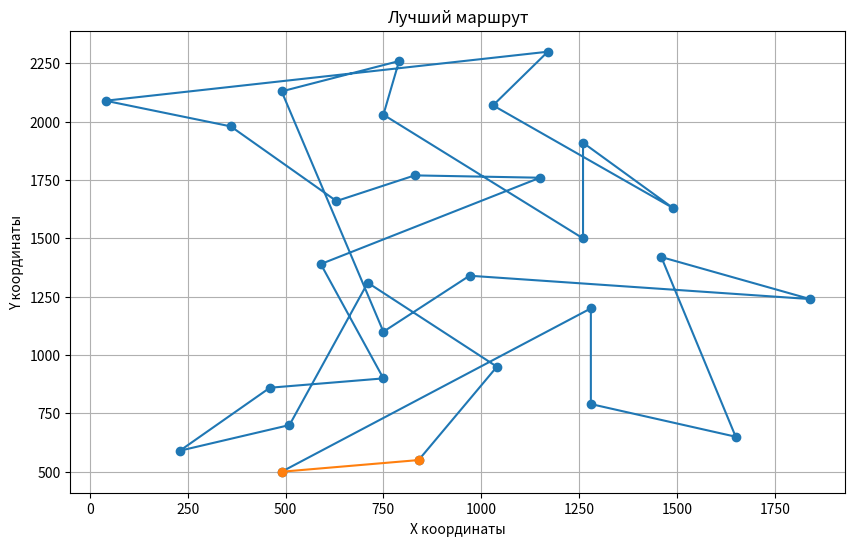

Source code (Python):
import numpy as np
import random

# Координаты городов
cities = np.array([
    [1150.0, 1760.0],
    [630.0, 1660.0],
    [40.0, 2090.0],
    [750.0, 1100.0],
    [750.0, 2030.0],
    [1030.0, 2070.0],
    [1650.0, 650.0],
    [1490.0, 1630.0],
    [790.0, 2260.0],
    [710.0, 1310.0],
    [840.0, 550.0],
    [1170.0, 2300.0],
    [970.0, 1340.0],
    [510.0, 700.0],
    [750.0, 900.0],
    [1280.0, 1200.0],
    [230.0, 590.0],
    [460.0, 860.0],
    [1040.0, 950.0],
    [590.0, 1390.0],
    [830.0, 1770.0],
    [490.0, 500.0],
    [1840.0, 1240.0],
    [1260.0, 1500.0],
    [1280.0, 790.0],
    [490.0, 2130.0],
    [1460.0, 1420.0],
    [1260.0, 1910.0],
    [360.0, 1980.0]
])

# Функция для расчета расстояния между двумя городами
def distance(city1, city2):
    return np.linalg.norm(city1 - city2)

# Функция для расчета общей длины маршрута
def total_distance(route):
    return sum(distance(cities[route[i]], cities[route[i + 1]]) for i in range(len(route) - 1)) + distance(cities[route[-1]], cities[route[0]])

# Генерация начальной популяции
def generate_population(size, num_cities):
    return [np.random.permutation(num_cities) for _ in range(size)]

# Функция приспособленности
def fitness(route):
    return 1 / total_distance(route)

# Скрещивание
def crossover(parent1, parent2):
    size = len(parent1)
    start, end = sorted(random.sample(range(size), 2))
    child = [-1] * size
    child[start:end] = parent1[start:end]
    
    pointer = 0
    for gene in parent2:
        if gene not in child:
            while child[pointer] != -1:
                pointer += 1
            child[pointer] = gene
            
    return child

# Мутация
def mutate(route, mutation_rate=0.01):
    for swapped in range(len(route)):
        if random.random() < mutation_rate:
            swap_with = int(random.random() * len(route))
            route[swapped], route[swap_with] = route[swap_with], route[swapped]

# Основной алгоритм
def genetic_algorithm(num_cities, population_size, generations):
    population = generate_population(population_size, num_cities)
    
    for _ in range(generations):
        population = sorted(population, key=lambda route: fitness(route), reverse=True)
        next_generation = population[:population_size // 2]  # Сохраняем половину лучших
        
        while len(next_generation) < population_size:
            parent1, parent2 = random.choices(population[:50], k=2)  # Случайный выбор из лучших
            child = crossover(parent1, parent2)
            mutate(child)
            next_generation.append(child)
        
        population = next_generation
    
    best_route = sorted(population, key=lambda route: fitness(route), reverse=True)[0]
    return best_route, total_distance(best_route)

# Параметры
num_cities = len
# Параметры
num_cities = len(cities)
population_size = 500  # Размер популяции
generations = 10  # Количество поколений

# Запуск генетического алгоритма
best_route, best_distance = genetic_algorithm(num_cities, population_size, generations)

# Вывод результатов
print("Лучший маршрут:", best_route)
print("Общая длина маршрута:", best_distance)
import matplotlib.pyplot as plt

def plot_route(route):
    plt.figure(figsize=(10, 6))
    plt.plot(cities[route][:, 0], cities[route][:, 1], 'o-')
    plt.plot([cities[route[-1], 0], cities[route[0], 0]], [cities[route[-1], 1], cities[route[0], 1]], 'o-')  # Замкнуть маршрут
    plt.title('Лучший маршрут')
    plt.xlabel('X координаты')
    plt.ylabel('Y координаты')
    plt.grid()
    plt.show()

# Визуализация лучшего маршрута
plot_route(best_route)
